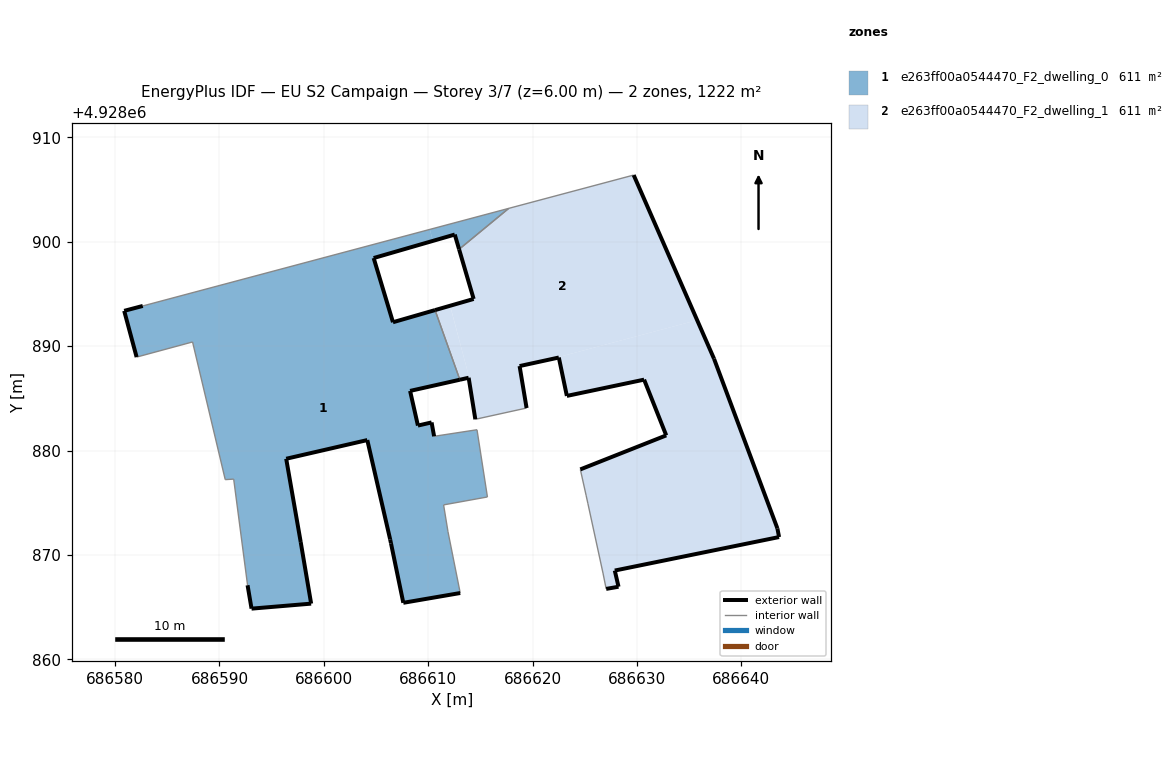
=== STOREY PLAN SPEC (per zone: floor XY polygon, exterior-wall plan segments, windows/doors) ===
zone 1: e263ff00a0544470_F2_dwelling_0  (611.1 m²)
  floor: (686613.07, 4928866.35) (686611.89, 4928872.22) (686611.47, 4928874.79) (686615.67, 4928875.55) (686614.67, 4928881.99) (686610.56, 4928881.36) (686610.32, 4928882.69) (686609.01, 4928882.39) (686608.26, 4928885.71) (686613.03, 4928886.78) (686610.66, 4928893.45) (686606.62, 4928892.29) (686604.77, 4928898.44) (686610.44, 4928900.08) (686610.15, 4928901.18) (686582.65, 4928893.85) (686580.87, 4928893.38) (686582.06, 4928888.95) (686587.42, 4928890.40) (686590.55, 4928877.21) (686591.36, 4928877.26) (686592.69, 4928867.09) (686593.07, 4928864.85) (686598.78, 4928865.33) (686597.78, 4928871.23) (686596.39, 4928879.21) (686604.16, 4928881.00) (686606.35, 4928871.48) (686606.43, 4928871.11) (686607.61, 4928865.41)
  floor: (686617.71, 4928903.20) (686610.15, 4928901.18) (686610.44, 4928900.08) (686612.54, 4928900.69) (686612.96, 4928899.28)
  floor: (686617.71, 4928903.20) (686617.71, 4928903.20) (686582.65, 4928893.85)
  exterior wall: (686598.78, 4928865.33) – (686593.07, 4928864.85)  [5.7 m]
  exterior wall: (686593.07, 4928864.85) – (686592.69, 4928867.09)  [2.3 m]
  exterior wall: (686582.06, 4928888.95) – (686580.87, 4928893.38)  [4.6 m]
  exterior wall: (686580.87, 4928893.38) – (686582.65, 4928893.85)  [1.8 m]
  exterior wall: (686612.96, 4928899.28) – (686612.54, 4928900.69)  [1.5 m]
  exterior wall: (686612.54, 4928900.69) – (686604.77, 4928898.44)  [8.1 m]
  exterior wall: (686604.77, 4928898.44) – (686606.62, 4928892.29)  [6.4 m]
  exterior wall: (686606.62, 4928892.29) – (686610.66, 4928893.45)  [4.2 m]
  exterior wall: (686613.03, 4928886.78) – (686608.26, 4928885.71)  [4.9 m]
  exterior wall: (686608.26, 4928885.71) – (686609.01, 4928882.39)  [3.4 m]
  exterior wall: (686609.01, 4928882.39) – (686610.32, 4928882.69)  [1.3 m]
  exterior wall: (686610.32, 4928882.69) – (686610.56, 4928881.36)  [1.4 m]
  exterior wall: (686613.07, 4928866.35) – (686607.61, 4928865.41)  [5.5 m]
  exterior wall: (686607.61, 4928865.41) – (686606.43, 4928871.11)  [5.8 m]
  exterior wall: (686606.43, 4928871.11) – (686606.35, 4928871.48)  [0.4 m]
  exterior wall: (686606.35, 4928871.48) – (686604.16, 4928881.00)  [9.8 m]
  exterior wall: (686604.16, 4928881.00) – (686596.39, 4928879.21)  [8.0 m]
  exterior wall: (686596.39, 4928879.21) – (686597.78, 4928871.23)  [8.1 m]
  exterior wall: (686597.78, 4928871.23) – (686598.78, 4928865.33)  [6.0 m]
  interior walls: 12
zone 2: e263ff00a0544470_F2_dwelling_1  (611.1 m²)
  floor: (686635.76, 4928892.49) (686629.68, 4928906.39) (686617.71, 4928903.20) (686612.96, 4928899.28) (686614.35, 4928894.52) (686612.10, 4928893.87) (686613.93, 4928886.99) (686613.87, 4928886.97) (686614.51, 4928882.99) (686619.42, 4928884.07) (686618.75, 4928888.09) (686621.48, 4928888.68)
  floor: (686643.61, 4928871.71) (686643.45, 4928872.54) (686637.38, 4928888.79) (686635.76, 4928892.49) (686621.48, 4928888.68) (686622.51, 4928888.91) (686623.28, 4928885.23) (686630.68, 4928886.79) (686632.80, 4928881.45) (686624.57, 4928878.19) (686625.12, 4928875.72) (686625.30, 4928874.90) (686626.74, 4928868.26) (686627.05, 4928866.74) (686628.23, 4928866.95) (686627.87, 4928868.50)
  floor: (686613.87, 4928886.97) (686613.93, 4928886.99) (686612.09, 4928893.87) (686610.66, 4928893.45) (686613.03, 4928886.78)
  floor: (686614.35, 4928894.52) (686610.66, 4928893.45) (686612.09, 4928893.87)
  exterior wall: (686637.38, 4928888.79) – (686643.45, 4928872.54)  [17.3 m]
  exterior wall: (686643.45, 4928872.54) – (686643.61, 4928871.71)  [0.8 m]
  exterior wall: (686643.61, 4928871.71) – (686627.87, 4928868.50)  [16.1 m]
  exterior wall: (686627.87, 4928868.50) – (686628.23, 4928866.95)  [1.6 m]
  exterior wall: (686628.23, 4928866.95) – (686627.05, 4928866.74)  [1.2 m]
  exterior wall: (686624.57, 4928878.19) – (686632.80, 4928881.45)  [8.9 m]
  exterior wall: (686632.80, 4928881.45) – (686630.68, 4928886.79)  [5.7 m]
  exterior wall: (686630.68, 4928886.79) – (686623.28, 4928885.23)  [7.6 m]
  exterior wall: (686623.28, 4928885.23) – (686622.51, 4928888.91)  [3.8 m]
  exterior wall: (686622.51, 4928888.91) – (686618.75, 4928888.09)  [3.8 m]
  exterior wall: (686618.75, 4928888.09) – (686619.42, 4928884.07)  [4.1 m]
  exterior wall: (686614.51, 4928882.99) – (686613.87, 4928886.97)  [4.0 m]
  exterior wall: (686613.87, 4928886.97) – (686613.03, 4928886.78)  [0.9 m]
  exterior wall: (686610.66, 4928893.45) – (686614.35, 4928894.52)  [3.8 m]
  exterior wall: (686614.35, 4928894.52) – (686612.96, 4928899.28)  [5.0 m]
  exterior wall: (686629.68, 4928906.39) – (686637.38, 4928888.79)  [19.2 m]
  interior walls: 8

=== DERIVED (storey summary) ===
Building: EU S2 Campaign
Storey: 3 of 7  (floor level z = 6.00 m)
Storey gross floor area: 1222.2 m²
Zones on this storey: 2
  - e263ff00a0544470_F2_dwelling_0: floor 611.1 m²; exterior wall 89.2 m (267.5 m²); WWR 0.0%
  - e263ff00a0544470_F2_dwelling_1: floor 611.1 m²; exterior wall 103.8 m (311.4 m²); WWR 0.0%
Zone adjacency (shared interzone walls):
  - e263ff00a0544470_F2_dwelling_0 ↔ e263ff00a0544470_F2_dwelling_1